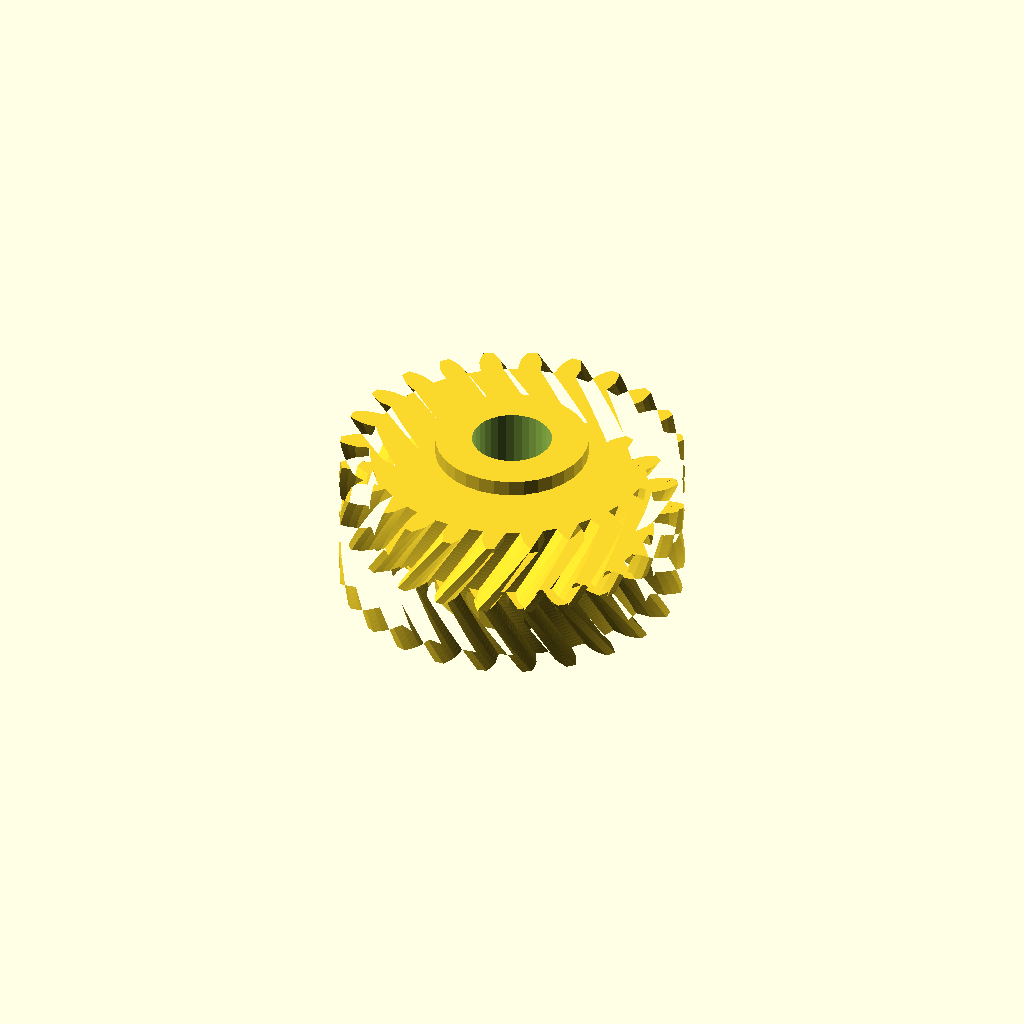
Cell 1: the model at its default parameters.
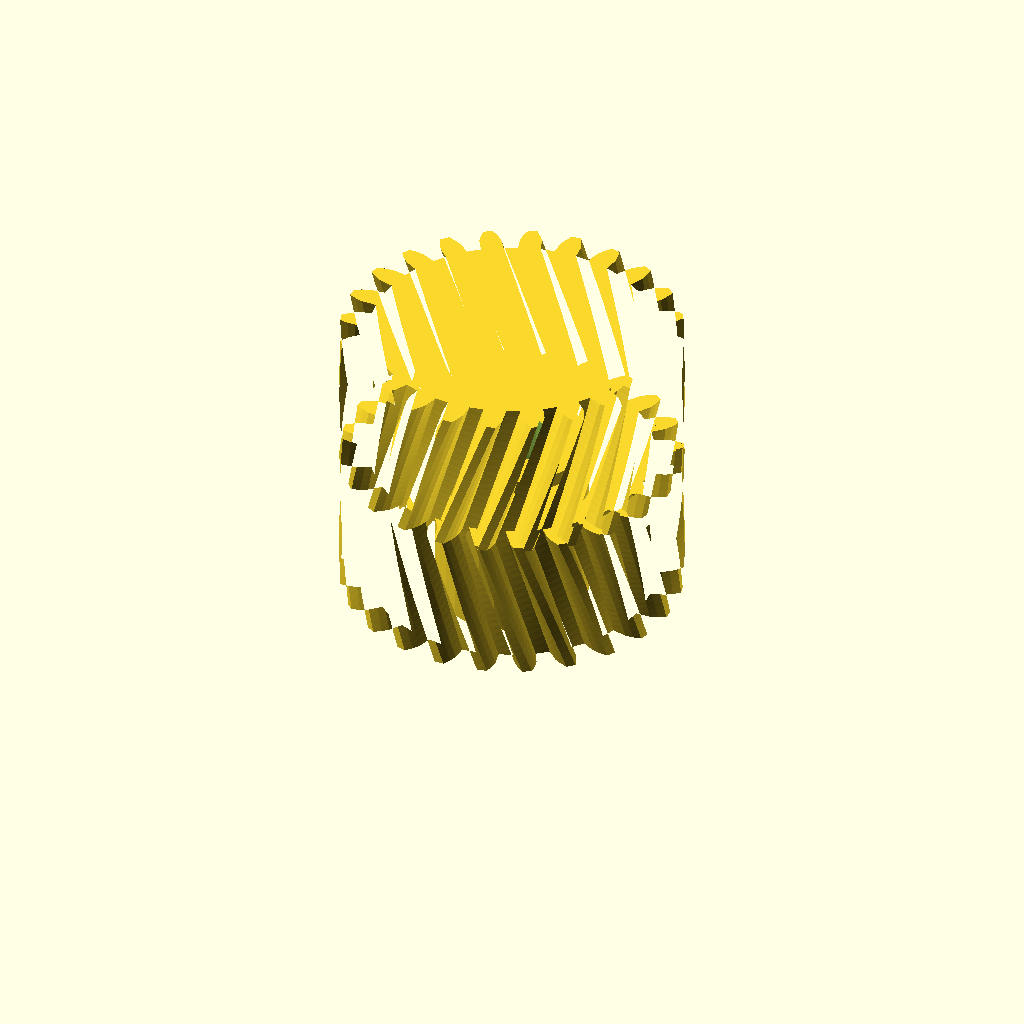
Cell 2 — half_w set to 28, the other parameters unchanged.
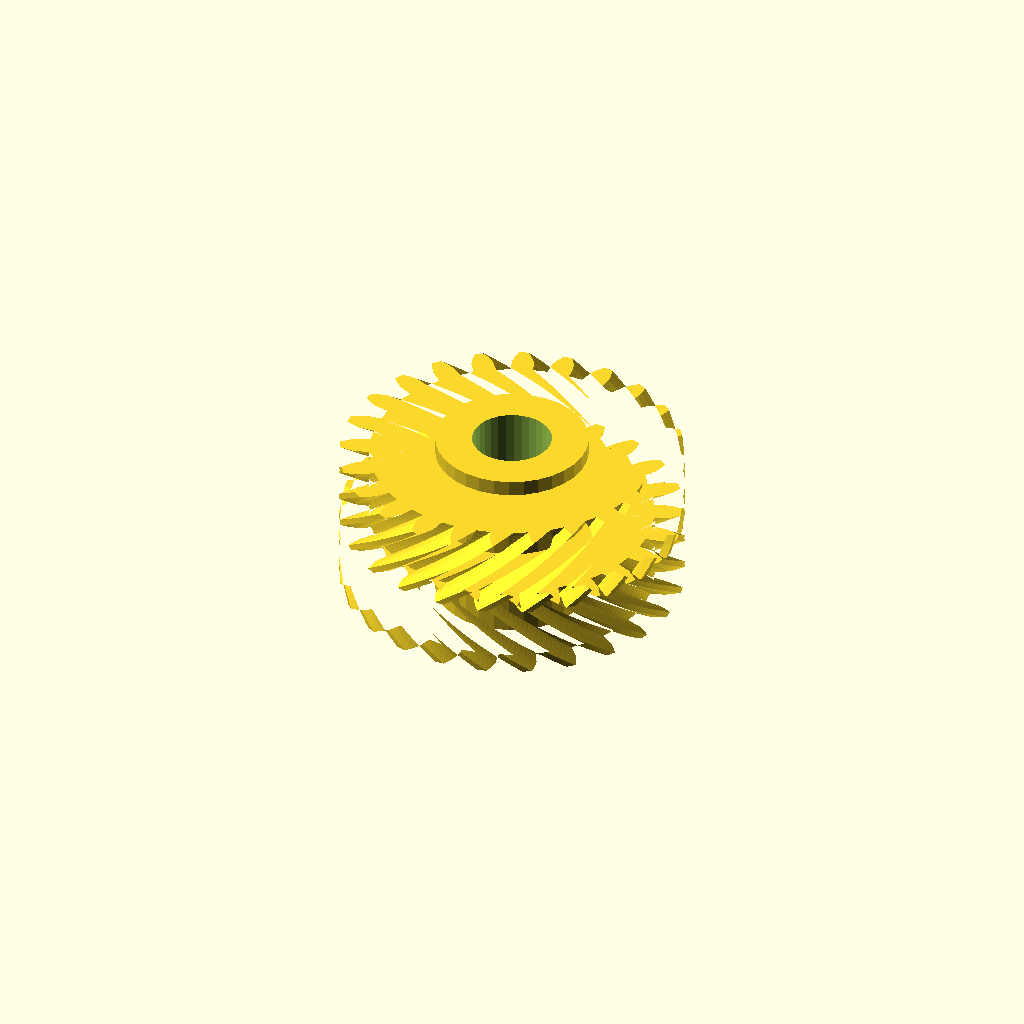
Cell 3 — helix set to 36, the other parameters unchanged.
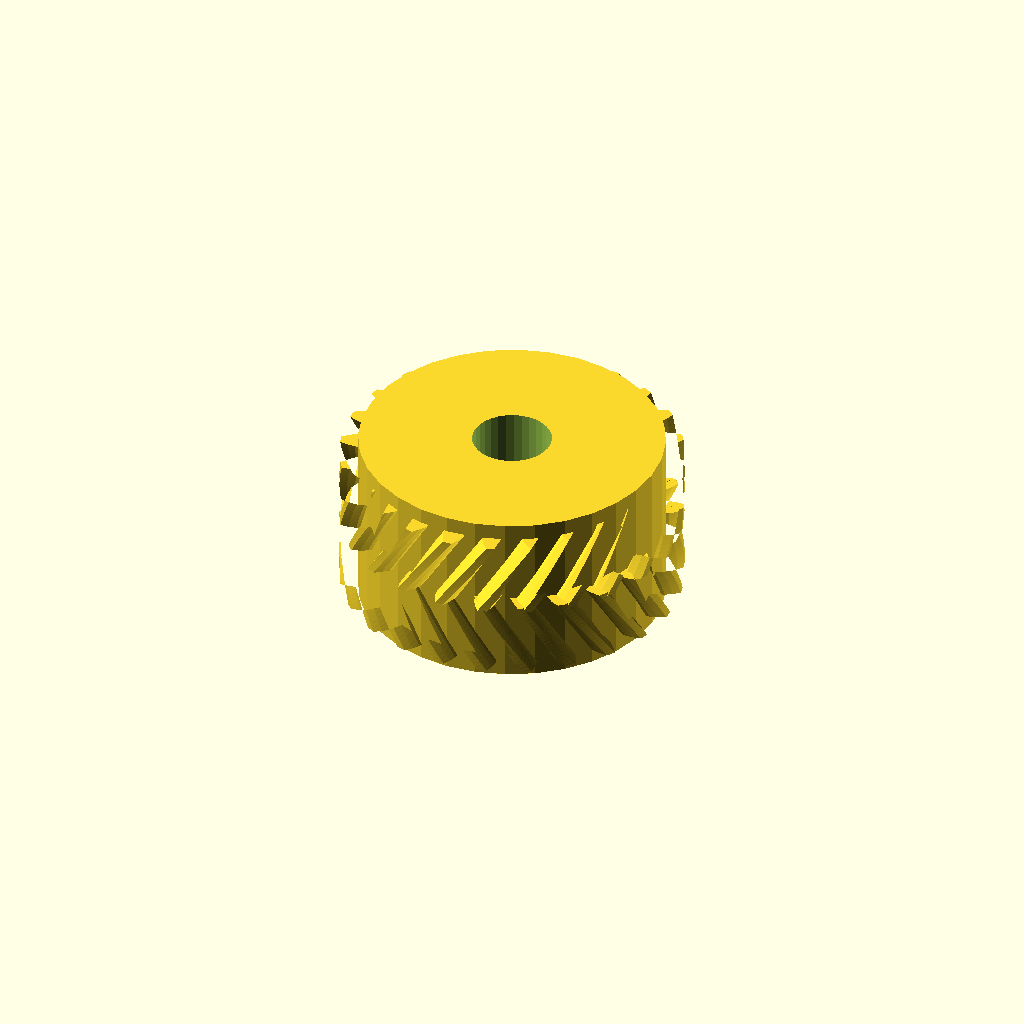
Cell 4 — hub_r set to 29.02, the other parameters unchanged.
One fixed orthographic camera (rotation 55°, 0°, 25°; colour scheme Cornfield) for every cell.
OpenSCAD source file optional_data/data/gen3/herringbones/part_0011.scad:
$fn = 32;

// ----------------------------------------------------------------------
// Herringbone gear: z24 module 2.5, 28 mm wide, 18 degree helix
// ----------------------------------------------------------------------

// --- parameters (mm) ---
gear_module = 2.5;        // tooth module
teeth = 24;               // tooth count
half_w = 14;              // half width
helix = 18;               // helix angle of each half
hub_r = 14.51;            // hub radius
hub_h = 34;               // hub height
total = 28;               // overall width over both chevron halves
bore_d = 15.09;           // hub bore

teeth_profile = [[26.788, -2.155], [29.589, -2.056], [31.04, -1.577], [32.488, -0.894], [32.488, 0.894], [31.04, 1.577], [29.589, 2.056], [26.788, 2.155], [26.433, 4.851], [29.113, 5.672], [30.391, 6.511], [31.612, 7.545], [31.149, 9.272], [29.575, 9.557], [28.049, 9.645], [25.318, 9.015], [24.277, 11.528], [26.653, 13.014], [27.67, 14.155], [28.582, 15.469], [27.688, 17.018], [26.093, 16.886], [24.597, 16.575], [22.122, 15.261], [20.466, 17.418], [22.377, 19.469], [23.064, 20.834], [23.605, 22.34], [22.34, 23.605], [20.834, 23.064], [19.469, 22.377], [17.418, 20.466], [15.261, 22.122], [16.575, 24.597], [16.886, 26.093], [17.018, 27.688], [15.469, 28.582], [14.155, 27.67], [13.014, 26.653], [11.528, 24.277], [9.015, 25.318], [9.645, 28.049], [9.557, 29.575], [9.272, 31.149], [7.545, 31.612], [6.511, 30.391], [5.672, 29.113], [4.851, 26.433], [2.155, 26.788], [2.056, 29.589], [1.577, 31.04], [0.894, 32.488], [-0.894, 32.488], [-1.577, 31.04], [-2.056, 29.589], [-2.155, 26.788], [-4.851, 26.433], [-5.672, 29.113], [-6.511, 30.391], [-7.545, 31.612], [-9.272, 31.149], [-9.557, 29.575], [-9.645, 28.049], [-9.015, 25.318], [-11.528, 24.277], [-13.014, 26.653], [-14.155, 27.67], [-15.469, 28.582], [-17.018, 27.688], [-16.886, 26.093], [-16.575, 24.597], [-15.261, 22.122], [-17.418, 20.466], [-19.469, 22.377], [-20.834, 23.064], [-22.34, 23.605], [-23.605, 22.34], [-23.064, 20.834], [-22.377, 19.469], [-20.466, 17.418], [-22.122, 15.261], [-24.597, 16.575], [-26.093, 16.886], [-27.688, 17.018], [-28.582, 15.469], [-27.67, 14.155], [-26.653, 13.014], [-24.277, 11.528], [-25.318, 9.015], [-28.049, 9.645], [-29.575, 9.557], [-31.149, 9.272], [-31.612, 7.545], [-30.391, 6.511], [-29.113, 5.672], [-26.433, 4.851], [-26.788, 2.155], [-29.589, 2.056], [-31.04, 1.577], [-32.488, 0.894], [-32.488, -0.894], [-31.04, -1.577], [-29.589, -2.056], [-26.788, -2.155], [-26.433, -4.851], [-29.113, -5.672], [-30.391, -6.511], [-31.612, -7.545], [-31.149, -9.272], [-29.575, -9.557], [-28.049, -9.645], [-25.318, -9.015], [-24.277, -11.528], [-26.653, -13.014], [-27.67, -14.155], [-28.582, -15.469], [-27.688, -17.018], [-26.093, -16.886], [-24.597, -16.575], [-22.122, -15.261], [-20.466, -17.418], [-22.377, -19.469], [-23.064, -20.834], [-23.605, -22.34], [-22.34, -23.605], [-20.834, -23.064], [-19.469, -22.377], [-17.418, -20.466], [-15.261, -22.122], [-16.575, -24.597], [-16.886, -26.093], [-17.018, -27.688], [-15.469, -28.582], [-14.155, -27.67], [-13.014, -26.653], [-11.528, -24.277], [-9.015, -25.318], [-9.645, -28.049], [-9.557, -29.575], [-9.272, -31.149], [-7.545, -31.612], [-6.511, -30.391], [-5.672, -29.113], [-4.851, -26.433], [-2.155, -26.788], [-2.056, -29.589], [-1.577, -31.04], [-0.894, -32.488], [0.894, -32.488], [1.577, -31.04], [2.056, -29.589], [2.155, -26.788], [4.851, -26.433], [5.672, -29.113], [6.511, -30.391], [7.545, -31.612], [9.272, -31.149], [9.557, -29.575], [9.645, -28.049], [9.015, -25.318], [11.528, -24.277], [13.014, -26.653], [14.155, -27.67], [15.469, -28.582], [17.018, -27.688], [16.886, -26.093], [16.575, -24.597], [15.261, -22.122], [17.418, -20.466], [19.469, -22.377], [20.834, -23.064], [22.34, -23.605], [23.605, -22.34], [23.064, -20.834], [22.377, -19.469], [20.466, -17.418], [22.122, -15.261], [24.597, -16.575], [26.093, -16.886], [27.688, -17.018], [28.582, -15.469], [27.67, -14.155], [26.653, -13.014], [24.277, -11.528], [25.318, -9.015], [28.049, -9.645], [29.575, -9.557], [31.149, -9.272], [31.612, -7.545], [30.391, -6.511], [29.113, -5.672], [26.433, -4.851]];

difference() {
  union() {
    /* lower half, twisted one way */
    linear_extrude(height = half_w + 0.4, twist = helix, slices = 20) polygon(teeth_profile);
    /* upper half, twisted the other way, overlapping the joint */
    translate([0, 0, half_w - 0.4]) linear_extrude(height = half_w + 0.4, twist = -helix, slices = 20) polygon(teeth_profile);
    /* hub */
    translate([0, 0, (total - hub_h) / 2]) cylinder(h = hub_h, d = 2 * hub_r);
  }
  translate([0, 0, (total - hub_h) / 2 - 2.5]) cylinder(h = hub_h + 5, d = bore_d);
}
Customizer parameters (derived from the source; name, type, default, range or options):
gear_module: number, default 2.5
teeth: number, default 24
half_w: number, default 14
helix: number, default 18
hub_r: number, default 14.51
hub_h: number, default 34
total: number, default 28
bore_d: number, default 15.09
